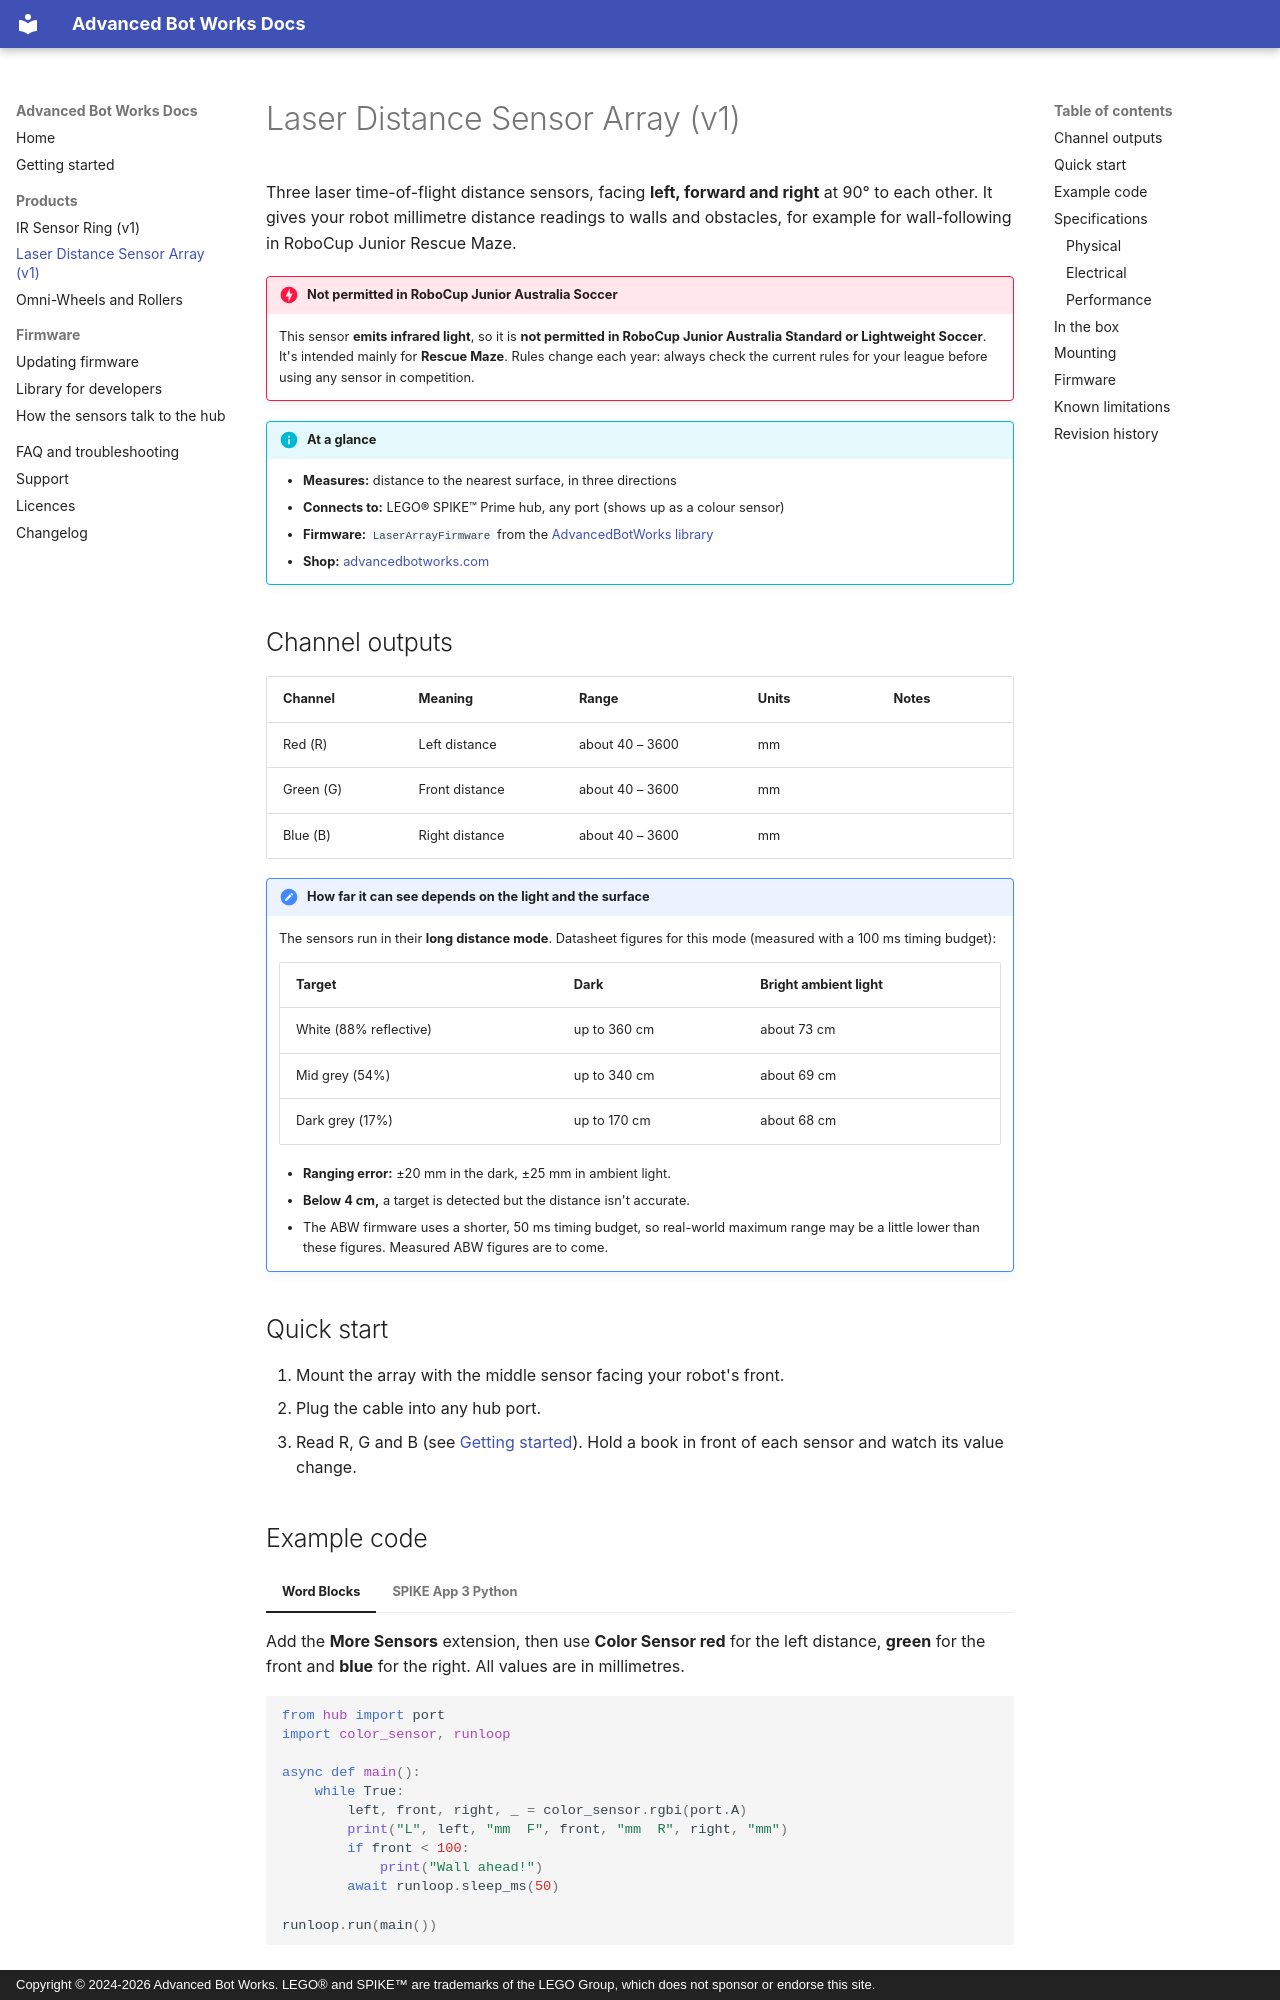

repository: advancedbotworks/abw-sensors · page: products/laser-array-v1/index.html · generator: mkdocs · copyright: Copyright © 2024-2026 Advanced Bot Works. LEGO® and SPIKE™ are trademarks of the LEGO Group, which does not sponsor or endorse this site.

# Laser Distance Sensor Array (v1)

Three laser time-of-flight distance sensors, facing **left, forward and right** at 90° to each other. It gives your robot millimetre distance readings to walls and obstacles, for example for wall-following in RoboCup Junior Rescue Maze.

!!! danger "Not permitted in RoboCup Junior Australia Soccer"
    This sensor **emits infrared light**, so it is **not permitted in RoboCup Junior Australia Standard or Lightweight Soccer**. It's intended mainly for **Rescue Maze**. Rules change each year: always check the current rules for your league before using any sensor in competition.

!!! info "At a glance"
    - **Measures:** distance to the nearest surface, in three directions
    - **Connects to:** LEGO® SPIKE™ Prime hub, any port (shows up as a colour sensor)
    - **Firmware:** `LaserArrayFirmware` from the [AdvancedBotWorks library](../firmware/library.md)
    - **Shop:** [advancedbotworks.com](https://advancedbotworks.com)

## Channel outputs

| Channel | Meaning | Range | Units | Notes |
|---|---|---|---|---|
| Red (R) | Left distance | about 40 – 3600 | mm | |
| Green (G) | Front distance | about 40 – 3600 | mm | |
| Blue (B) | Right distance | about 40 – 3600 | mm | |

!!! note "How far it can see depends on the light and the surface"
    The sensors run in their **long distance mode**. Datasheet figures for this mode (measured with a 100 ms timing budget):

    | Target | Dark | Bright ambient light |
    |---|---|---|
    | White (88% reflective) | up to 360 cm | about 73 cm |
    | Mid grey (54%) | up to 340 cm | about 69 cm |
    | Dark grey (17%) | up to 170 cm | about 68 cm |

    - **Ranging error:** ±20 mm in the dark, ±25 mm in ambient light.
    - **Below 4 cm,** a target is detected but the distance isn't accurate.
    - The ABW firmware uses a shorter, 50 ms timing budget, so real-world maximum range may be a little lower than these figures. Measured ABW figures are to come.

## Quick start

1. Mount the array with the middle sensor facing your robot's front.
2. Plug the cable into any hub port.
3. Read R, G and B (see [Getting started](../getting-started.md)). Hold a book in front of each sensor and watch its value change.
